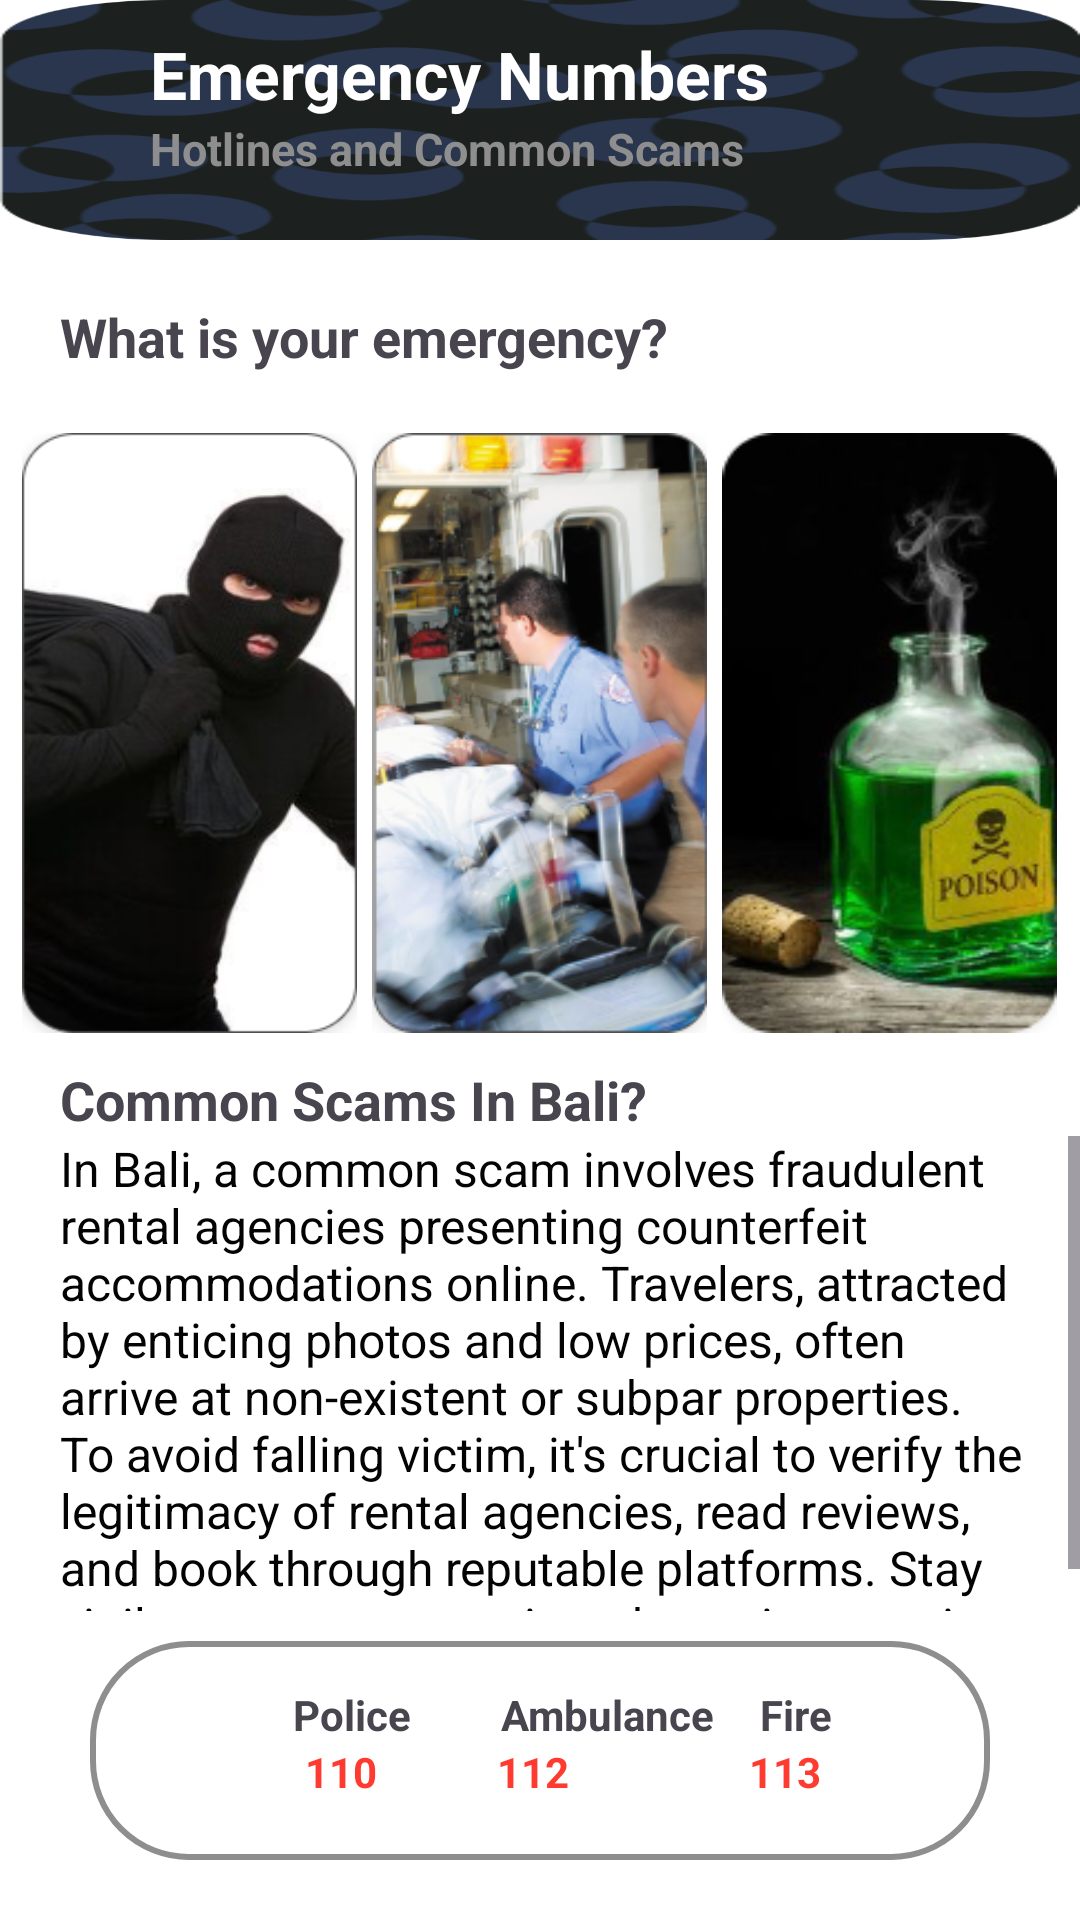

Produce the Android XML layout that renders to this screen, including the resource entries it uses.
<!-- AndroidManifest.xml: application theme Theme.ExploreSphere -->
<!-- res/layout/layout_emergecy.xml -->
<?xml version="1.0" encoding="utf-8"?>
<RelativeLayout
    xmlns:android="http://schemas.android.com/apk/res/android"
    android:layout_width="match_parent"
    android:layout_height="match_parent"
    android:background="@color/white">
<RelativeLayout
    android:id="@+id/layout_titleTv"
    android:layout_width="wrap_content"
    android:layout_height="wrap_content"
    android:background="@color/black">
    <RelativeLayout

        android:layout_width="match_parent"
        android:layout_height="80dp"

        android:background="@drawable/ic_background_rounded">
        <Button
            android:id="@+id/back_button"
            android:layout_width="50dp"
            android:layout_height="50dp"
            android:background="@drawable/ic_arrow_back"/>
        <TextView
            android:id="@+id/back_TextView"

            android:layout_width="wrap_content"
            android:layout_height="wrap_content"

            android:text="Emergency Numbers"
            android:textColor="@color/white"
            android:textStyle="bold"
            android:textSize="22sp"
          android:layout_marginTop="10dp"
            android:layout_marginLeft="50dp"/>

        <TextView
            android:layout_width="wrap_content"
            android:layout_height="wrap_content"
            android:layout_below="@+id/back_TextView"
            android:text="Hotlines and Common Scams"
            android:textColor="#8f8e8e"
            android:textStyle="bold"
            android:textSize="15sp"

            android:layout_marginLeft="50dp"/>
    </RelativeLayout>
</RelativeLayout>
    <TextView
        android:id="@+id/what_textview"
        android:layout_width="wrap_content"
        android:layout_height="wrap_content"
        android:layout_below="@+id/layout_titleTv"
        android:layout_marginStart="20dp"
        android:layout_marginTop="20dp"
        android:layout_marginEnd="20dp"
        android:layout_marginBottom="20dp"
        android:text="What is your emergency?"
        android:textSize="18sp"
        android:textStyle="bold" />
    <LinearLayout

        android:id="@+id/layout_button"
        android:layout_width="match_parent"
        android:layout_height="wrap_content"
        android:layout_below="@id/what_textview"

        android:layout_centerHorizontal="true"
        android:layout_marginLeft="15dp"
        android:layout_weight="3"
        android:orientation="horizontal">






        <ImageView
            android:id="@+id/top_up_button"
            android:layout_width="112dp"
            android:layout_height="200dp"
            android:layout_weight="1"
            android:background="@drawable/ic_theft"


            android:textColor="@color/white"
            android:textStyle="bold" />

        <ImageView
            android:id="@+id/data_button"
            android:layout_width="112dp"
            android:layout_height="200dp"
            android:layout_marginLeft="5dp"
            android:layout_weight="1"
            android:background="@drawable/ic_police"

            android:textColor="@color/white"
            android:textStyle="bold" />

        <ImageView
            android:id="@+id/bundle_button"
            android:layout_width="112dp"
            android:layout_height="200dp"
            android:layout_marginLeft="5dp"
            android:layout_weight="1"
            android:background="@drawable/ic_posien"

            android:textColor="@color/white"
            android:textStyle="bold" />
    </LinearLayout>

    <TextView
        android:id="@+id/common_textview"
        android:layout_width="wrap_content"
        android:layout_height="wrap_content"
        android:layout_below="@+id/layout_button"
        android:layout_marginStart="20dp"
        android:layout_marginTop="10dp"


        android:text="Common Scams In Bali?"
        android:textSize="18sp"
        android:textStyle="bold" />
    <ScrollView
        android:layout_width="match_parent"
        android:layout_height="wrap_content"
        android:layout_below="@+id/common_textview"
        android:layout_above="@+id/layout_bottom"
       >
    <TextView
        android:id="@+id/commonexpl_textview"
        android:layout_width="wrap_content"
        android:layout_height="wrap_content"
        android:layout_below="@+id/common_textview"
        android:layout_marginStart="20dp"

        android:layout_marginEnd="10dp"

        android:text="In Bali, a common scam involves fraudulent rental agencies presenting counterfeit accommodations online. Travelers, attracted by enticing photos and low prices, often arrive at non-existent or subpar properties. To avoid falling victim, it's crucial to verify the legitimacy of rental agencies, read reviews, and book through reputable platforms. Stay vigilant to protect against deceptive practices."
        android:textColor="#030303"
        android:textSize="16sp"

        />
</ScrollView>

    <RelativeLayout
        android:id="@+id/layout_bottom"
        android:layout_width="300dp"
        android:layout_height="wrap_content"
        android:layout_alignParentBottom="true"
        android:layout_centerHorizontal="true"
        android:layout_marginStart="20dp"
        android:layout_marginTop="10dp"
        android:layout_marginEnd="20dp"
        android:layout_marginBottom="20dp"
        android:background="@drawable/layout_white_black_border"
        android:gravity="center">

        <TextView
            android:id="@+id/police_textview"
            android:layout_width="wrap_content"
            android:layout_height="wrap_content"
            android:layout_marginStart="15dp"
            android:layout_marginLeft="20dp"
            android:layout_marginTop="15dp"
            android:layout_marginEnd="15dp"

            android:text="Police"

            android:textStyle="bold" />

        <TextView
            android:id="@+id/policenumber_textview"
            android:layout_width="wrap_content"
            android:layout_height="wrap_content"
            android:layout_below="@+id/police_textview"
            android:layout_marginLeft="19dp"
            android:text="110"
            android:textColor="#ff3b30"
            android:textStyle="bold" />

        <TextView
            android:id="@+id/abumlance_textview"
            android:layout_width="wrap_content"
            android:layout_height="wrap_content"
            android:layout_marginLeft="15dp"
            android:layout_marginTop="15dp"
            android:layout_toRightOf="@+id/police_textview"
            android:text="Ambulance"
            android:textStyle="bold" />

        <TextView
            android:id="@+id/abumlancenumber_textview"
            android:layout_width="wrap_content"
            android:layout_height="wrap_content"
            android:layout_below="@+id/abumlance_textview"

            android:layout_marginLeft="40dp"
            android:layout_marginBottom="20dp"
            android:layout_toRightOf="@+id/policenumber_textview"
            android:text="112"
            android:textColor="#ff3b30"
            android:textStyle="bold" />

        <TextView
            android:id="@+id/fire_textview"
            android:layout_width="wrap_content"
            android:layout_height="wrap_content"
            android:layout_marginLeft="15dp"
            android:layout_marginTop="15dp"
            android:layout_toRightOf="@+id/abumlance_textview"
            android:text="Fire"
            android:textStyle="bold" />

        <TextView
            android:id="@+id/firenumber_textview"
            android:layout_width="wrap_content"
            android:layout_height="wrap_content"
            android:layout_below="@+id/fire_textview"
            android:layout_marginLeft="60dp"
            android:layout_marginBottom="20dp"
            android:layout_toRightOf="@+id/abumlancenumber_textview"
            android:text="113"
            android:textColor="#ff3b30"
            android:textStyle="bold" />
    </RelativeLayout>
</RelativeLayout>
<!-- resources referenced by this layout -->
<resources>
  <color name="black">#FF000000</color>
  <color name="white">#FFFFFFFF</color>
  <!-- drawable ic_background_rounded: png bitmap (drawable, 40466 bytes) -->
  <!-- drawable ic_police: png bitmap (drawable, 101435 bytes) -->
  <!-- drawable ic_posien: png bitmap (drawable, 42283 bytes) -->
  <!-- drawable ic_theft: png bitmap (drawable, 54044 bytes) -->
  <!-- drawable layout_white_black_border (drawable) -->
  <?xml version="1.0" encoding="utf-8"?>
  <selector xmlns:android="http://schemas.android.com/apk/res/android">
      <item>
          <shape android:shape="rectangle">
              <solid android:color="@color/white" />
              <corners android:bottomLeftRadius="32dp" android:bottomRightRadius="32dp" android:topLeftRadius="32dp" android:topRightRadius="32dp" />
              <size android:width="50dp" />
              <stroke android:width="2dp" android:color="@color/textColor" />
  
          </shape>
      </item>
  </selector>
  <style name="Theme.ExploreSphere" parent="Base.Theme.ExploreSphere" />
  <color name="textColor">#8f8e8e</color>
  <style name="Base.Theme.ExploreSphere" parent="Theme.Material3.DayNight.NoActionBar">
          
          
      </style>
</resources>
